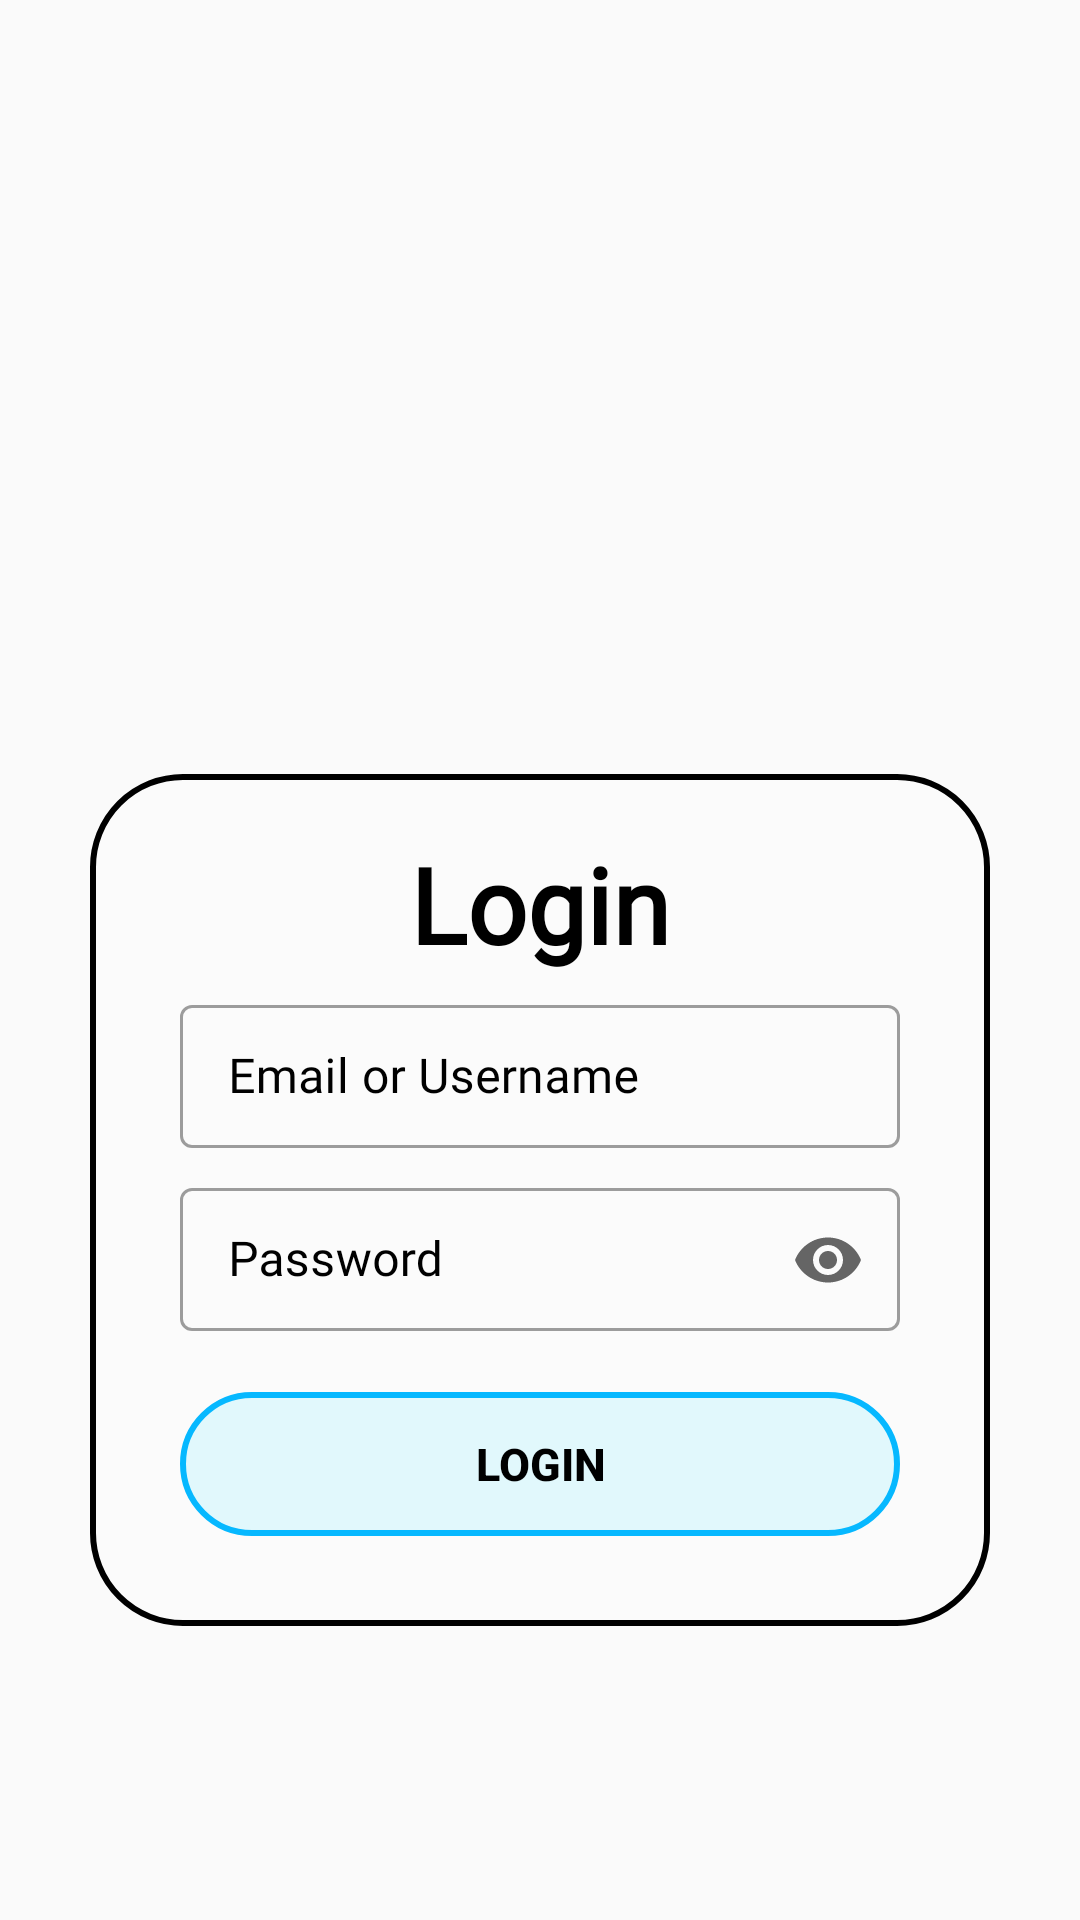

Write the Android layout XML for this screen, with the resource values it uses.
<!-- AndroidManifest.xml: application theme Theme.MyEtowa -->
<!-- res/layout/fragment_login.xml -->
<?xml version="1.0" encoding="utf-8"?>
<androidx.constraintlayout.widget.ConstraintLayout xmlns:android="http://schemas.android.com/apk/res/android"
    xmlns:tools="http://schemas.android.com/tools"
    android:layout_width="match_parent"
    android:layout_height="match_parent"

    xmlns:app="http://schemas.android.com/apk/res-auto"
    tools:context=".ui.auth.fm.LoginFragment">



    <LinearLayout
        android:id="@+id/linearLayout"
        android:layout_width="match_parent"
        android:layout_height="match_parent"
        android:gravity="center"
        android:orientation="vertical">

        <ImageView
            android:layout_width="150dp"
            android:layout_height="150dp"
            android:layout_marginBottom="10dp"
            android:padding="10dp"
            android:src="@drawable/logo_etowa_rbg" />

        <LinearLayout
            android:layout_width="match_parent"
            android:layout_height="wrap_content"
            android:layout_marginHorizontal="30dp"
            android:background="@drawable/loign_shape"
            android:gravity="center"
            android:orientation="vertical"
            android:padding="15dp">


            <TextView
                android:layout_width="match_parent"
                android:layout_height="match_parent"
                android:layout_marginTop="5dp"
                android:background="#00FF0000"
                android:elevation="15dp"
                android:fontFamily="@font/neon"
                android:text="Login"
                android:textAlignment="center"
                android:textColor="@color/black"
                android:textSize="35sp"
                android:textStyle="bold"
                tools:targetApi="LOLLIPOP" />


            <com.google.android.material.textfield.TextInputLayout
                style="@style/Widget.MaterialComponents.TextInputLayout.OutlinedBox.Dense"
                android:layout_width="match_parent"
                android:layout_height="match_parent"
                android:layout_marginLeft="15dp"
                android:layout_marginTop="5dp"
                android:layout_marginRight="15dp"
                android:layout_marginBottom="5dp"
                android:hint="Email or Username"
                android:textColorHint="@color/black">

                <com.google.android.material.textfield.TextInputEditText
                    android:id="@+id/ed_mail"
                    android:layout_width="match_parent"
                    android:layout_height="wrap_content"
                    android:ems="10"
                    android:fontFamily="@font/neon"
                    android:inputType="text"
                    android:maxLines="1" />
            </com.google.android.material.textfield.TextInputLayout>

            <com.google.android.material.textfield.TextInputLayout
                style="@style/Widget.MaterialComponents.TextInputLayout.OutlinedBox.Dense"
                android:layout_width="match_parent"
                android:layout_height="match_parent"
                android:layout_marginLeft="15dp"
                android:layout_marginTop="3dp"
                android:layout_marginRight="15dp"
                android:layout_marginBottom="5dp"
                android:hint="Password"
                android:textColorHint="@color/black"
                app:endIconMode="password_toggle">

                <com.google.android.material.textfield.TextInputEditText
                    android:id="@+id/ed_pass"
                    android:layout_width="match_parent"
                    android:layout_height="wrap_content"
                    android:ems="10"
                    android:fontFamily="@font/neon"
                    android:inputType="textPassword"
                    android:maxLines="1" />
            </com.google.android.material.textfield.TextInputLayout>

            <LinearLayout
                android:layout_width="match_parent"
                android:layout_height="wrap_content"
                android:gravity="center"
                android:orientation="horizontal"
                android:padding="10dp">

                <Button
                    android:id="@+id/login_button"
                    android:layout_width="match_parent"
                    android:layout_height="wrap_content"
                    android:layout_margin="5dp"
                    android:text="Login"
                    android:background="@drawable/ic_button"
                    android:textColor="@color/design_default_color_on_secondary"
                    android:textSize="15sp"
                    android:textStyle="bold" />

            </LinearLayout>
        </LinearLayout>


    </LinearLayout>


    <com.airbnb.lottie.LottieAnimationView
        android:visibility="gone"
        android:id="@+id/loading"
        android:layout_width="match_parent"
        android:layout_height="match_parent"
        app:layout_constraintBottom_toBottomOf="parent"
        app:layout_constraintEnd_toEndOf="parent"
        app:layout_constraintStart_toStartOf="parent"
        app:layout_constraintTop_toTopOf="parent"
        app:lottie_autoPlay="true"
        app:lottie_loop="true"
        app:lottie_rawRes="@raw/a_loading" />

</androidx.constraintlayout.widget.ConstraintLayout>
<!-- resources referenced by this layout -->
<resources>
  <!-- drawable ic_button (drawable) -->
  <?xml version="1.0" encoding="utf-8"?>
  <shape xmlns:android="http://schemas.android.com/apk/res/android">
      <corners android:radius="30dp"/>
      <solid android:color="#1B00D9FF"/>
      <stroke android:width="2dp" android:color="#06B8FF"/>
  
  </shape>
  <!-- drawable loign_shape (drawable) -->
  <?xml version="1.0" encoding="utf-8"?>
  <shape xmlns:android="http://schemas.android.com/apk/res/android">
      <corners android:radius="30dp"/>
      <solid android:color="#34FFFFFF"/>
      <stroke android:width="2dp" android:color="#000"/>
  
  </shape>
  <style name="Theme.MyEtowa" parent="Theme.MaterialComponents.DayNight.NoActionBar.Bridge">
          
          <item name="colorPrimary">@color/purple_500</item>
          <item name="colorPrimaryVariant">@color/purple_700</item>
          <item name="colorOnPrimary">@color/white</item>
          
          <item name="colorSecondary">@color/teal_200</item>
          <item name="colorSecondaryVariant">@color/teal_700</item>
          <item name="colorOnSecondary">@color/black</item>
          
          <item name="android:statusBarColor" tools:targetApi="l">?attr/colorPrimaryVariant</item>
          
      </style>
  <!-- not gathered from this repository: default colours our renderer supplied (Android Studio template values) -->
  <color name="purple_500">#FF6200EE</color>
  <color name="purple_700">#FF3700B3</color>
  <color name="teal_200">#FF03DAC5</color>
  <color name="teal_700">#FF018786</color>
  <color name="black">#FF000000</color>
  <color name="white">#FFFFFFFF</color>
</resources>
